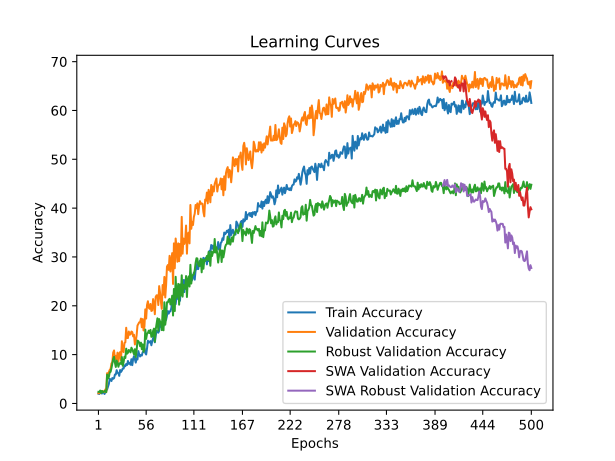

The data file committed next to this chart (first rows):
time; train_accuracy; train_loss; valid_accuracy; valid_loss; valid_accuracy_robust; valid_accuracy_swa; valid_accuracy_robust_swa
27,4903; 1,9950; 4,0538; 2,1041; 3,8972; 2,3755; 2,1041; 2,3755
54,7426; 1,9396; 3,9175; 2,3256; 3,9001; 2,3372; 2,3256; 2,3372
82,6008; 2,2167; 3,9137; 2,1041; 3,9944; 2,6437; 2,1041; 2,6437
111,4951; 2,3829; 3,9559; 2,3256; 6,0453; 2,1456; 2,3256; 2,1456
140,5474; 2,0227; 4,0417; 2,3256; 5,8846; 2,5670; 2,3256; 2,5670
168,9872; 2,4106; 4,2204; 2,5471; 6,2807; 2,3372; 2,5471; 2,3372
197,2106; 2,3275; 4,3146; 2,3256; 7,2425; 2,3372; 2,3256; 2,3372
225,3202; 1,9396; 4,3509; 2,3256; 7,8699; 2,5287; 2,3256; 2,5287
253,3000; 2,3552; 4,1273; 2,8793; 17,3263; 2,6054; 2,8793; 2,6054
280,7128; 2,6600; 3,9774; 2,4363; 3,9234; 2,2989; 2,4363; 2,2989
310,1753; 2,8817; 3,8736; 6,2016; 7,9214; 5,9004; 6,2016; 5,9004
337,7337; 3,4636; 3,8439; 5,7586; 7,4653; 5,0958; 5,7586; 5,0958
365,7285; 3,9900; 3,8287; 6,4230; 4,4242; 5,4406; 6,4230; 5,4406
393,9553; 5,0429; 3,8079; 6,8660; 5,2546; 6,3602; 6,8660; 6,3602
420,9411; 4,8767; 3,8058; 7,0875; 4,0019; 6,4751; 7,0875; 6,4751
448,8471; 4,5996; 3,8020; 8,1949; 3,9533; 7,2414; 8,1949; 7,2414
476,3355; 5,2092; 3,7919; 8,4164; 4,1399; 8,1609; 8,4164; 8,1609
504,5402; 5,0429; 3,7912; 10,4097; 6,2659; 9,1188; 10,4097; 9,1188
532,0370; 5,1815; 3,7870; 10,8527; 3,6077; 9,5402; 10,8527; 9,5402
559,6184; 5,9296; 3,7690; 9,0808; 6,5912; 8,3525; 9,0808; 8,3525
590,1384; 5,9296; 3,7635; 9,7453; 3,7292; 7,4713; 9,7453; 7,4713
617,9621; 6,8163; 3,7467; 8,9701; 3,6262; 8,7739; 8,9701; 8,7739
646,0985; 6,2621; 3,7539; 10,4097; 3,6136; 8,3525; 10,4097; 8,3525
674,9426; 6,2067; 3,7502; 8,5271; 3,7201; 7,5096; 8,5271; 7,5096
705,6901; 5,6525; 3,7728; 10,1883; 3,9235; 8,1226; 10,1883; 8,1226
733,7032; 6,8440; 3,7401; 10,5205; 4,1846; 8,2759; 10,5205; 8,2759
761,7802; 6,4561; 3,7478; 8,8594; 3,5755; 8,0843; 8,8594; 8,0843
790,8118; 6,7332; 3,7388; 12,7353; 3,5116; 9,5019; 12,7353; 9,5019
818,1959; 7,1765; 3,7233; 10,8527; 6,8639; 7,7011; 10,8527; 7,7011
846,3723; 7,1488; 3,7313; 10,5205; 3,8852; 8,4674; 10,5205; 8,4674
875,0941; 7,8138; 3,7076; 12,4031; 3,4748; 9,5785; 12,4031; 9,5785
903,2729; 7,6198; 3,7116; 12,5138; 3,7086; 9,3103; 12,5138; 9,3103
932,0679; 8,0909; 3,7046; 15,5039; 4,5731; 11,2261; 15,5039; 11,2261
959,6514; 7,8692; 3,7131; 13,3998; 3,5692; 10,1916; 13,3998; 10,1916
989,4396; 8,7005; 3,6852; 13,3998; 4,4287; 10,3831; 13,3998; 10,3831
1017,9536; 8,1186; 3,6871; 14,7287; 3,5632; 10,9579; 14,7287; 10,9579
1047,1250; 8,3126; 3,6962; 14,0642; 4,1660; 10,7663; 14,0642; 10,7663
1076,1872; 7,9246; 3,6880; 14,1750; 3,6088; 10,4598; 14,1750; 10,4598
1104,5644; 9,0607; 3,6616; 14,7287; 3,6409; 11,4176; 14,7287; 11,4176
1132,9581; 7,8415; 3,6999; 14,6179; 3,6257; 11,0728; 14,6179; 11,0728
1161,0948; 9,1438; 3,6658; 13,7320; 3,4679; 10,5364; 13,7320; 10,5364
1189,2844; 9,6980; 3,6424; 14,0642; 6,9120; 10,0766; 14,0642; 10,0766
1218,1192; 9,0607; 3,6596; 12,0709; 3,5065; 11,1111; 12,0709; 11,1111
1246,6808; 8,3680; 3,6878; 12,7353; 8,0516; 9,5019; 12,7353; 9,5019
1275,3154; 9,2546; 3,6646; 13,9535; 3,4169; 10,8429; 13,9535; 10,8429
1303,2199; 9,0053; 3,6682; 15,9468; 3,5059; 12,8736; 15,9468; 12,8736
1330,8255; 10,7232; 3,6305; 16,2791; 3,7411; 12,7586; 16,2791; 12,7586
1357,9183; 10,0305; 3,6447; 16,6113; 3,3996; 12,4521; 16,6113; 12,4521
1386,0321; 9,6149; 3,6484; 16,6113; 3,4369; 11,7241; 16,6113; 11,7241
1414,6158; 9,9474; 3,6429; 17,3865; 3,3446; 12,4521; 17,3865; 12,4521
1441,9123; 9,8088; 3,6533; 15,6146; 5,0534; 11,1111; 15,6146; 11,1111
1470,3920; 10,5015; 3,6369; 17,2757; 3,3165; 12,1073; 17,2757; 12,1073
1500,3545; 10,5846; 3,6313; 14,9502; 3,4344; 10,5747; 14,9502; 10,5747
1528,9011; 11,3051; 3,6200; 15,7254; 3,3862; 11,1111; 15,7254; 11,1111
1557,2669; 10,3353; 3,6275; 19,2691; 3,2521; 15,1341; 19,2691; 15,1341
1584,6688; 10,0305; 3,6063; 17,3865; 3,5002; 13,2184; 17,3865; 13,2184
1614,5155; 11,2774; 3,5657; 20,1550; 3,4680; 14,2529; 20,1550; 14,2529
1642,4700; 12,8567; 3,5472; 20,9302; 3,6156; 14,4444; 20,9302; 14,4444
1669,9767; 12,4411; 3,5399; 19,6013; 3,3579; 14,9042; 19,6013; 14,9042
1698,6328; 12,6351; 3,5375; 19,3798; 3,2721; 14,4061; 19,3798; 14,4061
... 440 more rows
